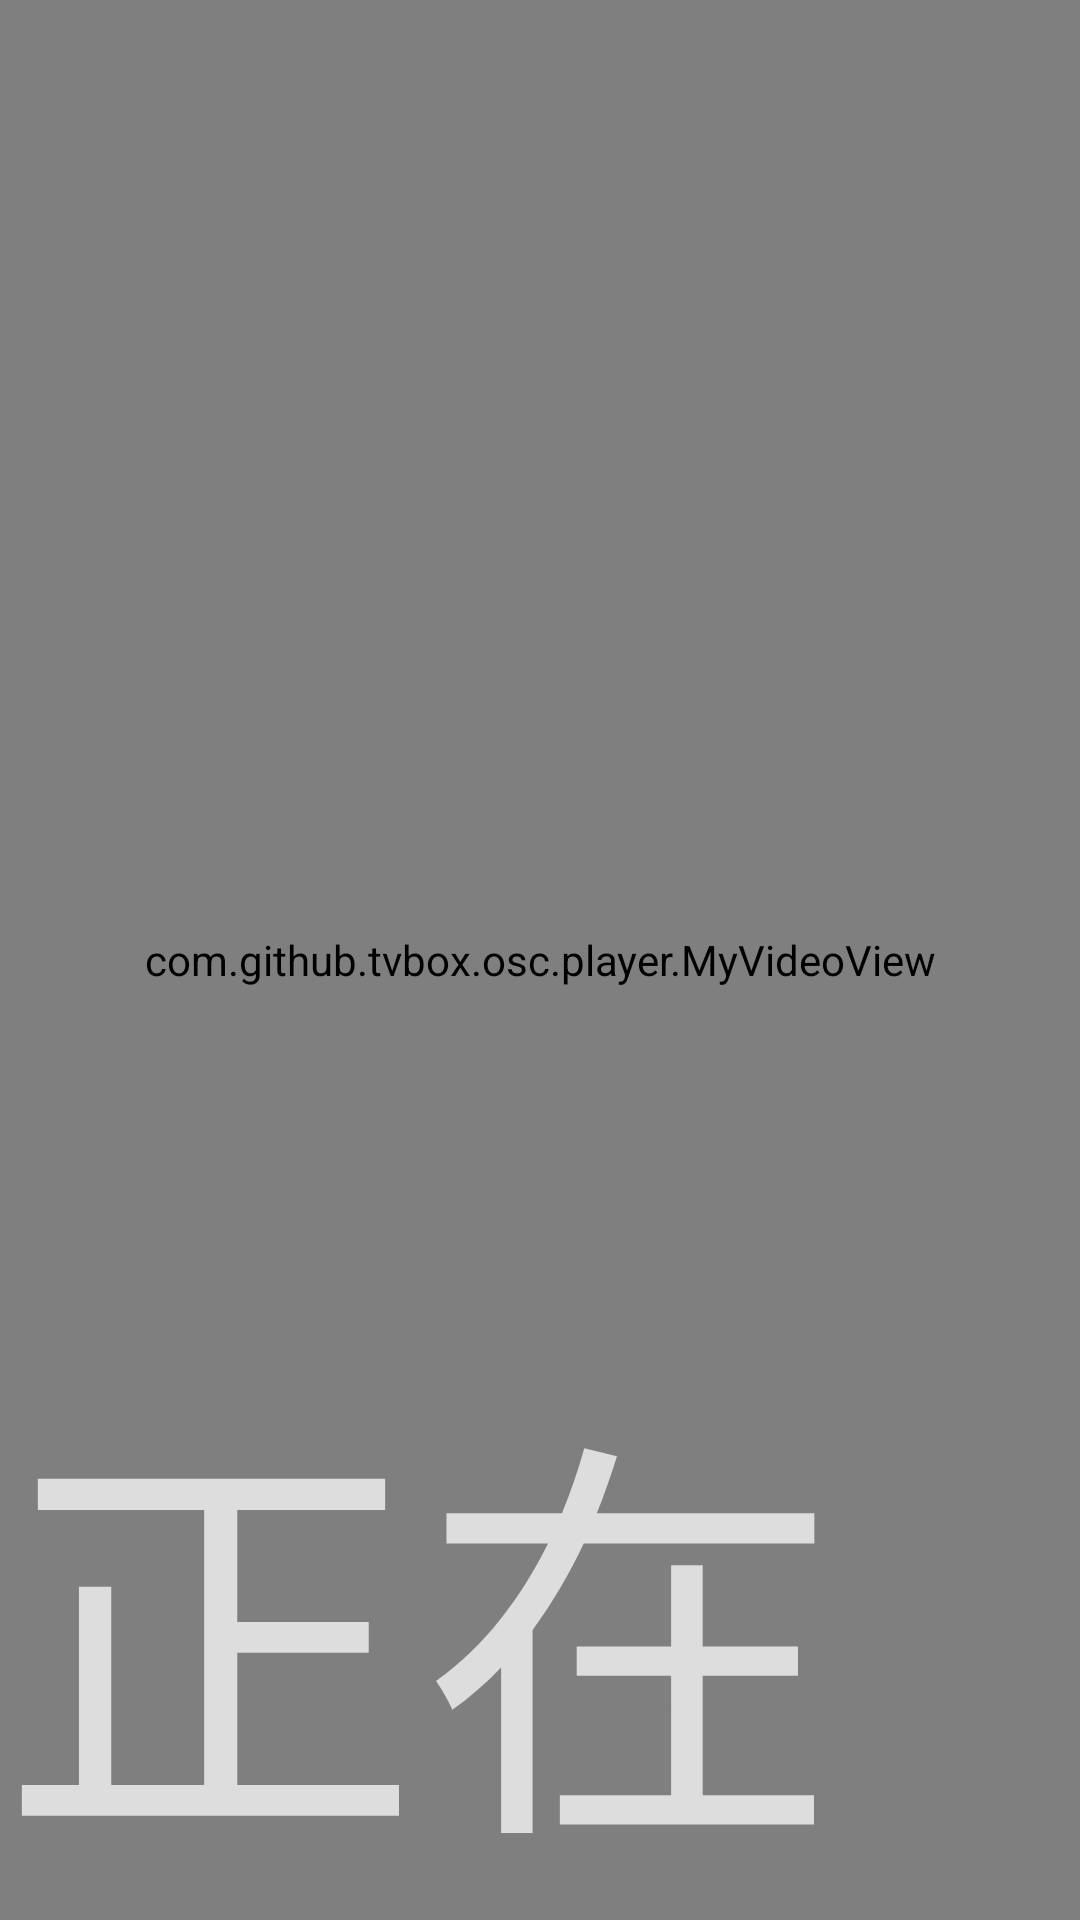

Android layout source for this screen:
<!-- AndroidManifest.xml: application theme AppTheme.NoActionBar -->
<!-- res/layout/activity_play.xml -->
<?xml version="1.0" encoding="utf-8"?>
<FrameLayout xmlns:android="http://schemas.android.com/apk/res/android"
    xmlns:tools="http://schemas.android.com/tools"
    android:layout_width="match_parent"
    android:layout_height="match_parent"
    android:background="@android:color/black">


    <com.github.tvbox.osc.player.MyVideoView
        android:id="@+id/mVideoView"
        android:layout_width="match_parent"
        android:layout_height="match_parent" />

    <ProgressBar
        android:id="@+id/play_loading"
        android:layout_width="@dimen/vs_50"
        android:layout_height="@dimen/vs_50"
        android:layout_gravity="center"
        android:indeterminateBehavior="repeat"
        android:indeterminateDrawable="@drawable/anim_loading"
        android:indeterminateTint="?attr/color_theme_70"
        android:indeterminateOnly="true" />

    <ImageView
        android:id="@+id/play_load_error"
        android:layout_width="@dimen/vs_50"
        android:layout_height="@dimen/vs_50"
        android:layout_gravity="center"
        android:alpha="0.75"
        android:focusable="false"
        android:focusableInTouchMode="false"
        android:src="@drawable/icon_error"
        android:visibility="gone"
        tools:visibility="visible" />

    <TextView
        android:id="@+id/play_load_tip"
        android:layout_width="wrap_content"
        android:layout_height="wrap_content"
        android:layout_gravity="center"
        android:layout_marginTop="@dimen/vs_50"
        android:text="正在加载中"
        android:textColor="@color/color_CCFFFFFF"
        android:textSize="@dimen/ts_24" />
</FrameLayout>
<!-- resources referenced by this layout -->
<resources>
  <color name="color_CCFFFFFF">#BBFFFFFF</color>
  <dimen name="ts_24">24mm</dimen>
  <dimen name="vs_50">50mm</dimen>
  <style name="AppTheme.NoActionBar">
          <item name="android:windowActionBar">false</item>
          <item name="android:windowNoTitle">true</item>
          <item name="windowActionBar">false</item>
          <item name="android:windowFullscreen">true</item>//全屏即无通知栏
          <item name="android:windowContentOverlay">@null</item>//是否有遮盖
          <item name="windowNoTitle">true</item>
          
          
          <item name="android:windowBackground">@android:color/transparent</item>
      </style>
</resources>
